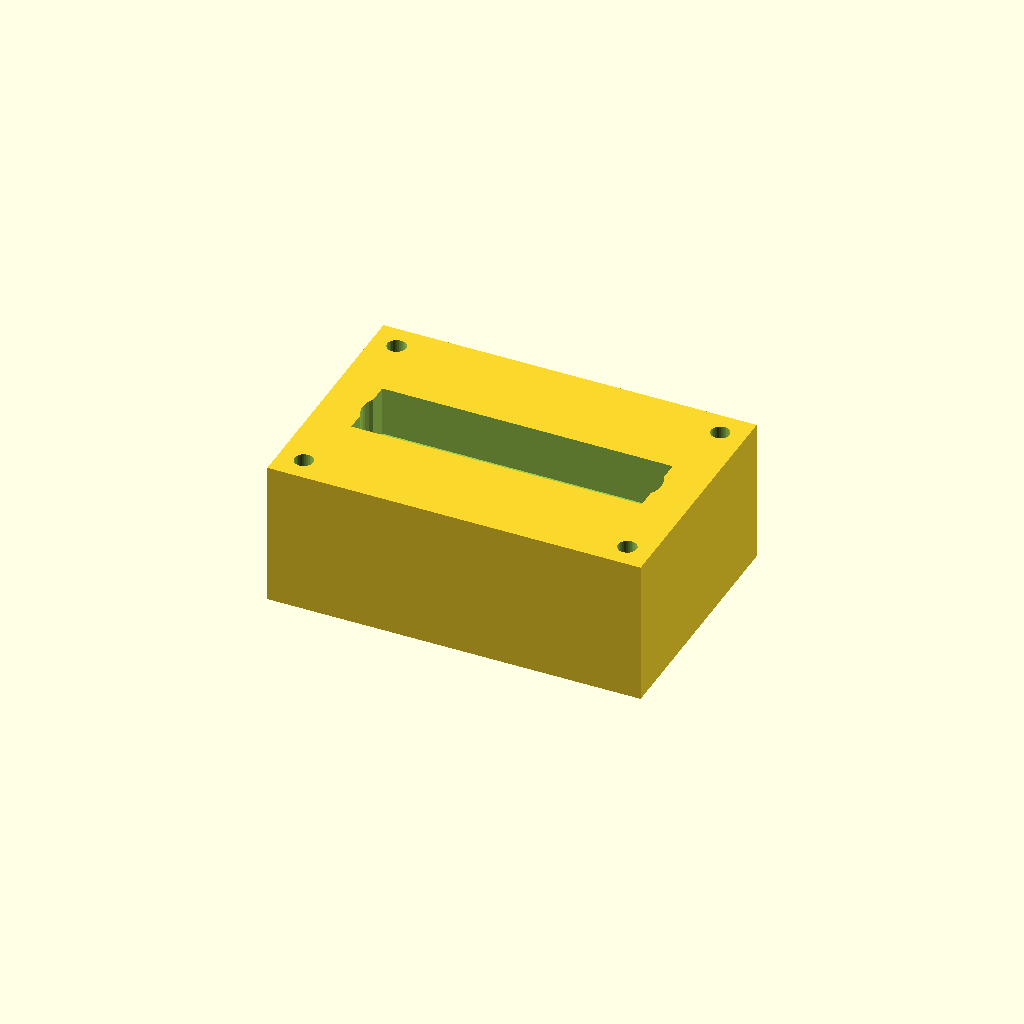
Cell 1 — every parameter at its default value.
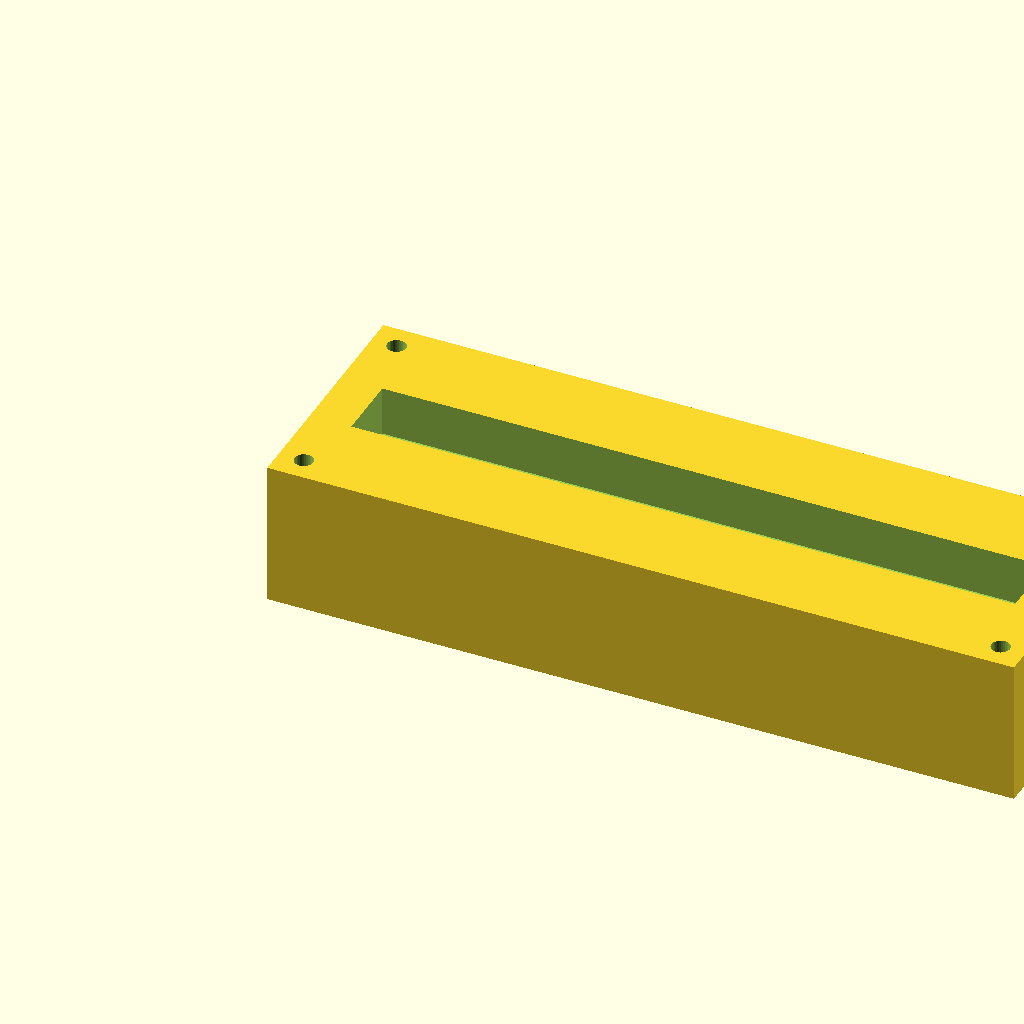
Cell 2 — block_l set to 180, the other parameters unchanged.
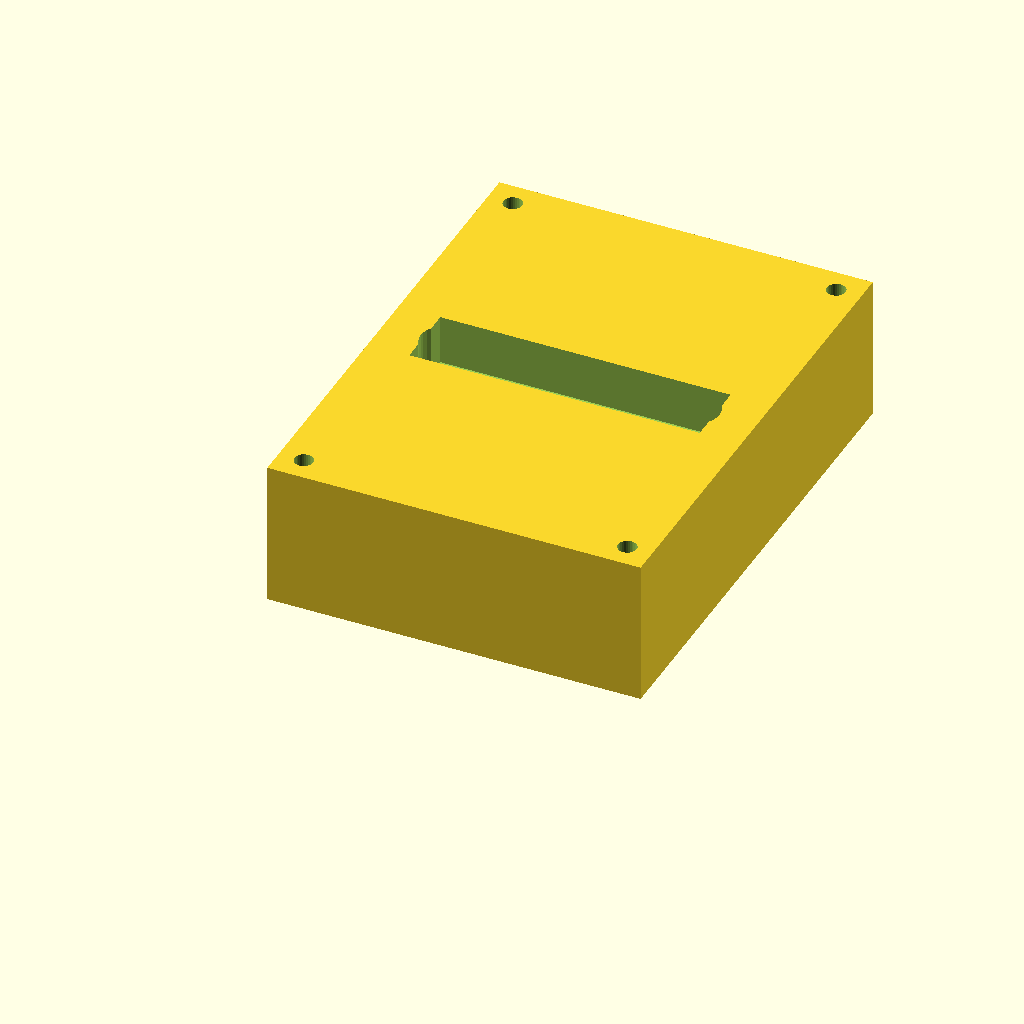
Cell 3 — block_w set to 120, the other parameters unchanged.
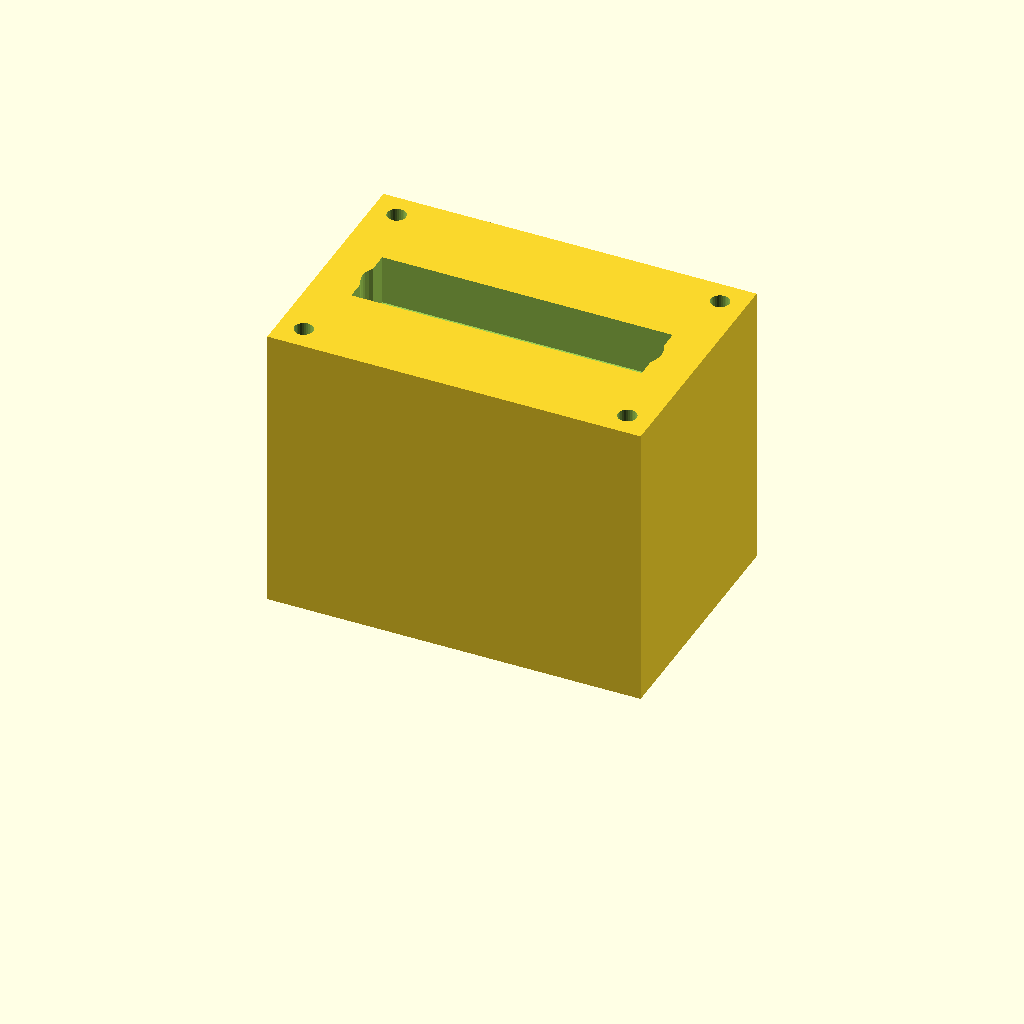
Cell 4 — block_h set to 70, the other parameters unchanged.
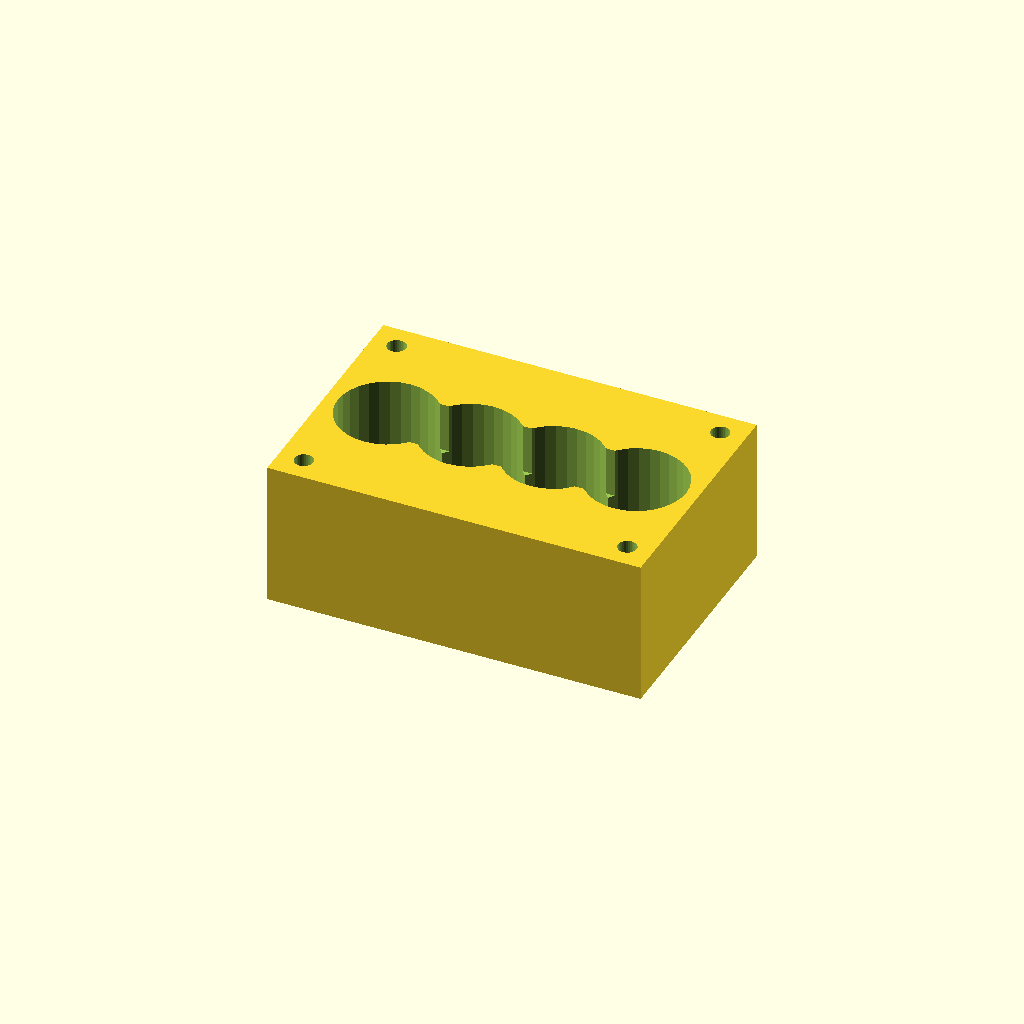
Cell 5 — port_d set to 24, the other parameters unchanged.
All cells are drawn from one camera (rotation 55°, 0°, 25°, orthographic, colour scheme Cornfield), so only the parameter changes between them.
The OpenSCAD source (optional_data/data/solid2/manifoldblock/part_0200.scad):
$fn = 32;

// ----------------------------------------------------------------------
// Manifold block: gallery_top manifold
// ----------------------------------------------------------------------

// --- parameters (mm) ---
block_l = 90;             // block length, X
block_w = 60;             // block width, Y
block_h = 35;             // block height, Z
port_d = 12;              // port bore diameter
port_pitch = 20;          // port pitch along X
gallery_d = 16;           // top gallery width, Y
gallery_depth = 12;       // gallery pocket depth
wall_p = 10;              // gallery end wall thickness, X
mnt_d = 4.5;              // mounting hole diameter
mnt_in = 6;               // mounting hole inset from the edges

n_ports = 4;  // ports in the row
port_x0 = (block_l - (n_ports - 1) * port_pitch) / 2;  // first port X

difference() {
  cube([block_l, block_w, block_h]);
  for (i = [0 : n_ports - 1])
    translate([port_x0 + i * port_pitch, block_w / 2, -1])
      cylinder(h = block_h + 2, d = port_d);
  translate([wall_p, block_w / 2 - gallery_d / 2, block_h - gallery_depth])
    cube([block_l - 2 * wall_p, gallery_d, gallery_depth + 1]);
  for (cx = [mnt_in, block_l - mnt_in])
    for (cy = [mnt_in, block_w - mnt_in])
      translate([cx, cy, -1]) cylinder(h = block_h + 2, d = mnt_d);
}
Customizer parameters (derived from the source; name, type, default, range or options):
block_l: number, default 90
block_w: number, default 60
block_h: number, default 35
port_d: number, default 12
port_pitch: number, default 20
gallery_d: number, default 16
gallery_depth: number, default 12
wall_p: number, default 10
mnt_d: number, default 4.5
mnt_in: number, default 6
n_ports: number, default 4
